Labelled photos from "images", an image-classification folder in zaid-gul/ECG_Classification. The possible labels are: ARR, CHF, NSR.

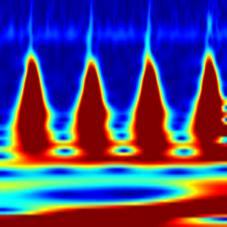
Label: ARR

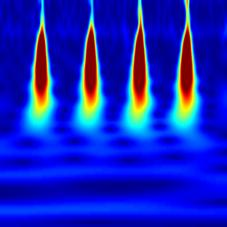
Label: NSR

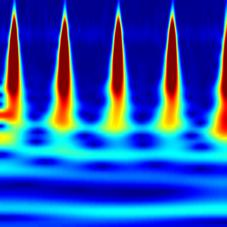
Label: ARR

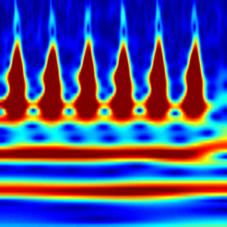
Label: CHF

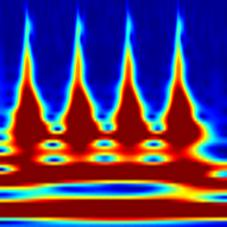
Label: CHF

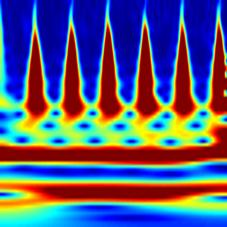
Label: NSR
